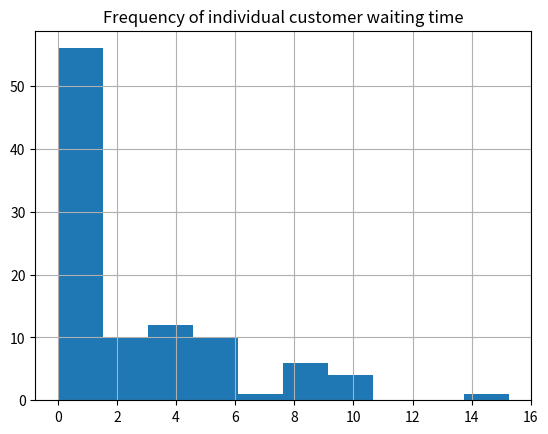
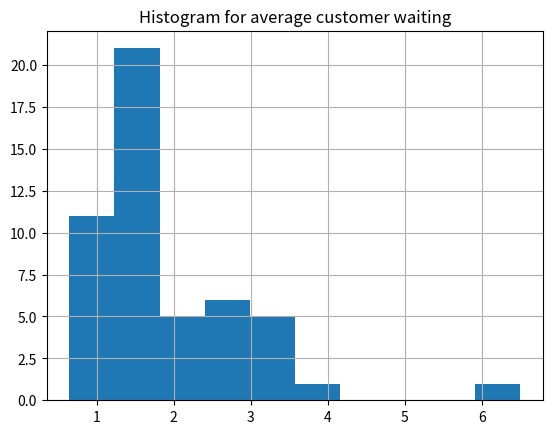

Python code for these plots, in order:
# -*- coding: utf-8 -*-
'''
-Author: Ammar Elsayed Elsherif

-Task: Simulation of a grocery store single server queue
 (uniform inter-arrival times U(1, 8), uniform service times U(1, 6))

-Pipeline:
 1- generate_ts       : event time series of one run (simulation table)
 2- get_customer_tf   : per customer arrival / serving / departure table
 3- get_Q_avgs        : averages of one run
 4- run_experiments   : repeat the run with seeds 0..49 and collect the averages

-Libraries: numpy, pandas, matplotlib only
-Tested with pandas 1.5.x and 2.x (no df.append, no chained assignment)
'''
# libraries used

import numpy as np
import pandas as pd
import matplotlib.pyplot as plt


'''-------------------------------- simulation parameters --------------------------------'''
MIN_INTER_ARR = 1
MAX_INTER_ARR = 8

MIN_SERVICE_TIME = 1
MAX_SERVICE_TIME = 6

N_EVENTS = 200

# columns of the event time series
TS_COLUMNS = ['event', 'time', 'type',
              'queue', 'arr cust', 'served cust', 'depar cust']

# column order of the experiments table (same order as the reference output)
EXPERIMENT_COLUMNS = ['time in queue', 'time in server', 'time in system',
                      'intervals', 'idle prob', 'wait state']

# set to False to skip writing the histograms to disk
SAVE_FIGURES = True


'''------------------------------------ events time series ------------------------------------'''
def add_events(time_series, new_rows):
    # append the generated events to the existing time series
    new_events = pd.DataFrame(new_rows, columns=TS_COLUMNS)
    time_series = pd.concat([time_series, new_events])
    # events are sorted by time (order of the new rows doesnt matter)
    time_series = time_series.sort_values(['time'])
    time_series.reset_index(drop=True, inplace=True)
    # event number is assigned by time order
    time_series['event'] = list(range(1, time_series.shape[0] + 1))
    return time_series


def generate_ts(seed):
    # initial state
    np.random.seed(seed)
    event = 0
    time_ = 0

    # counters for arrived, served and departed customers
    arrived_customers = 0
    served_customers = 0
    departed_customers = 0

    # generate random variables for next events
    interarrival_time = np.random.uniform(MIN_INTER_ARR, MAX_INTER_ARR)
    next_arrival_time = time_ + interarrival_time
    departure_time = 0
    # server status is the status expected at the NEXT arrival
    server_status = 'idle'
    queue = 0
    arrived_customers += 1

    '''----------------------- end of event 0 -----------------------'''

    event += 1
    # create time series and populate with event 1 details
    time_series = pd.DataFrame([[1, float(next_arrival_time), 'arrival',
                                 queue, arrived_customers, 0, 0]],
                               columns=TS_COLUMNS)

    while event <= N_EVENTS:
        # event starts, parameters at event t
        event_type = time_series['type'].iloc[event - 1]
        time_ = time_series['time'].iloc[event - 1]

        '''!!!!!!!!!!!!!!!!!!!!!!!!!!!!!!!!!!!! if event = arrival !!!!!!!!!!!!!!!!!!!!!!!!!!!!!!!!!!!!'''
        if event_type == 'arrival':

            # counter of arrived customers increases by 1
            arrived_customers += 1

            # generate next arrival time
            interarrival_time = np.random.uniform(MIN_INTER_ARR, MAX_INTER_ARR)
            next_arrival_time = time_ + interarrival_time

            # if server status is idle customer is served immediately
            # and generates service time
            if server_status == 'idle':
                # customer is served and counter of served customers increases by 1
                served_customers += 1
                # this customer number is added to the 'served cust' column at event n
                time_series.at[event - 1, 'served cust'] = served_customers

                # generate next events (service and departure time)
                service_time = np.random.uniform(MIN_SERVICE_TIME, MAX_SERVICE_TIME)
                departure_time = time_ + service_time
                departed_customers += 1

                # add generated events to existing time series
                time_series = add_events(time_series, [
                    [event, float(departure_time), 'departure', 0, 0, 0, departed_customers],
                    [event, float(next_arrival_time), 'arrival', 0, arrived_customers, 0, 0]
                ])

            # if server status is busy increase queue and only generates arrival activity
            else:
                queue += 1
                # add generated events to existing time series
                time_series = add_events(time_series, [
                    [event, float(next_arrival_time), 'arrival', 0, arrived_customers, 0, 0]
                ])
                time_series.at[event - 1, 'queue'] = queue

            # event is finished and event counter increases
            event += 1

        '''!!!!!!!!!!!!!!!!!!!!!!!!!!!!!!!!!!!! if event = departure !!!!!!!!!!!!!!!!!!!!!!!!!!!!!!!!!!!'''
        if event_type == 'departure':

            # if queue is zero and customer departs, server status remains idle
            # and nothing else happens until next arrival
            if queue == 0:
                server_status = 'idle'

            # if there are customers in queue (>0), server changes to busy
            # and queue decreases by one
            else:
                # customer is served and counter of served customers increases by 1
                served_customers += 1
                # this customer number is added to the 'served cust' column at event n
                time_series.at[event - 1, 'served cust'] = served_customers

                queue -= 1
                server_status = 'busy'

                # generate next events (service and departure time)
                service_time = np.random.uniform(MIN_SERVICE_TIME, MAX_SERVICE_TIME)
                departure_time = time_ + service_time
                # same customer that is served departs at departure time
                departed_customers += 1

                # add generated events to existing time series
                time_series = add_events(time_series, [
                    [event, float(departure_time), 'departure', 0, 0, 0, departed_customers]
                ])
                time_series.at[event - 1, 'queue'] = queue

            # event is finished and event counter increases
            event += 1

        # if the next arrival is before the departure of current customer,
        # server will be busy at arrival
        if next_arrival_time < departure_time:
            server_status = 'busy'
        else:
            server_status = 'idle'

    return time_series


'''------------------------------- customer arrival/departure time dataframe -------------------------------'''
def get_customer_tf(time_series):
    # get arriving customers
    arrivals = time_series.loc[time_series['type'] == 'arrival', ['time', 'arr cust']]
    arrivals.columns = ['arrival time', 'customer']
    # get departing customers
    departures = time_series.loc[time_series['type'] == 'departure', ['time', 'depar cust']]
    departures.columns = ['departure time', 'customer']
    # get customers being served
    serving = time_series.loc[time_series['served cust'] != 0, ['time', 'served cust']]
    serving.columns = ['serving time', 'customer']

    # merge on customer number
    customer_df = arrivals.merge(departures, on='customer')
    customer_df = customer_df.merge(serving, on='customer')
    customer_df = customer_df[['customer', 'arrival time', 'serving time', 'departure time']]

    # get time in queue
    customer_df['time in queue'] = customer_df['serving time'] - customer_df['arrival time']
    # get time in system
    customer_df['time in system'] = customer_df['departure time'] - customer_df['arrival time']
    # get time in server
    customer_df['time in server'] = customer_df['departure time'] - customer_df['serving time']
    # round all floats to 2 digits
    customer_df = customer_df.round(2)

    # add recorded idle time for each customer waiting for 0 time units
    # (first customer: idle since time 0, others: gap since previous departure)
    prev_departure = customer_df['departure time'].shift(1)
    customer_df['idle time'] = np.where(customer_df['time in queue'] == 0,
                                        customer_df['arrival time'] - prev_departure,
                                        0.0)
    customer_df.loc[customer_df.index[0], 'idle time'] = customer_df['arrival time'].iloc[0]

    # add recorded time intervals between arrivals (first interval starts at time 0)
    customer_df['intervals'] = customer_df['arrival time'].diff().fillna(customer_df['arrival time'])

    # add states of customer waiting (1 = waited, 0 = served immediately)
    customer_df['wait state'] = (customer_df['time in queue'] != 0).astype(int)

    return customer_df


'''-------------- get a single queue data averages: 'time in queue', 'time in server', 'time in system' and idle prob --------------'''
def get_Q_avgs(customer_df, verbose=True):
    sum_idle = customer_df['idle time'].sum()
    total_time = customer_df['departure time'].iloc[-1]
    results = customer_df[['time in queue', 'time in server', 'time in system',
                           'wait state', 'intervals']].mean()
    results['idle prob'] = sum_idle / total_time

    # one row dataframe so runs can be stacked later
    q_avgs = pd.DataFrame([results.values], columns=results.index)
    if verbose:
        print(q_avgs)
    return q_avgs


'''############################################## run a single queue ####################################################'''
def run_queue(seed=31, verbose=True):
    time_series = generate_ts(seed)
    customer_df = get_customer_tf(time_series)
    q_avgs = get_Q_avgs(customer_df, verbose=False)
    if verbose:
        print(time_series)
        print(customer_df)
        print(q_avgs)
    return q_avgs


'''--------------------------------------- simulation of experiments ---------------------------------------'''
def run_experiments(n_runs=50):
    # one run per seed (0 .. n_runs-1), results are stacked into a single dataframe
    runs = [run_queue(i, verbose=False) for i in range(n_runs)]
    df = pd.concat(runs, ignore_index=True)
    df.fillna(0, inplace=True)
    # fix column order
    return df[EXPERIMENT_COLUMNS]


'''---------------------------------------------- main ----------------------------------------------'''
if __name__ == '__main__':

    # single run: time series and customer table (seed 25)
    ts1 = generate_ts(25)
    customer_tf1 = get_customer_tf(ts1)

    fig1, ax1 = plt.subplots()
    customer_tf1['time in queue'].hist(ax=ax1)
    ax1.set(title='Frequency of individual customer waiting time')

    # single run averages (seed 31)
    avgs_sample = run_queue(31)

    # 50 runs experiment
    experiments = run_experiments()

    fig2, ax2 = plt.subplots()
    experiments['time in queue'].hist(ax=ax2)
    ax2.set(title='Histogram for average customer waiting')

    '''----------------------- get experiments values avgs ------------------------'''
    experiments_avg = experiments.mean()
    print(experiments_avg)

    if SAVE_FIGURES:
        fig1.savefig('histogram-1.png')
        fig2.savefig('histogram-2.png')

    plt.show()
